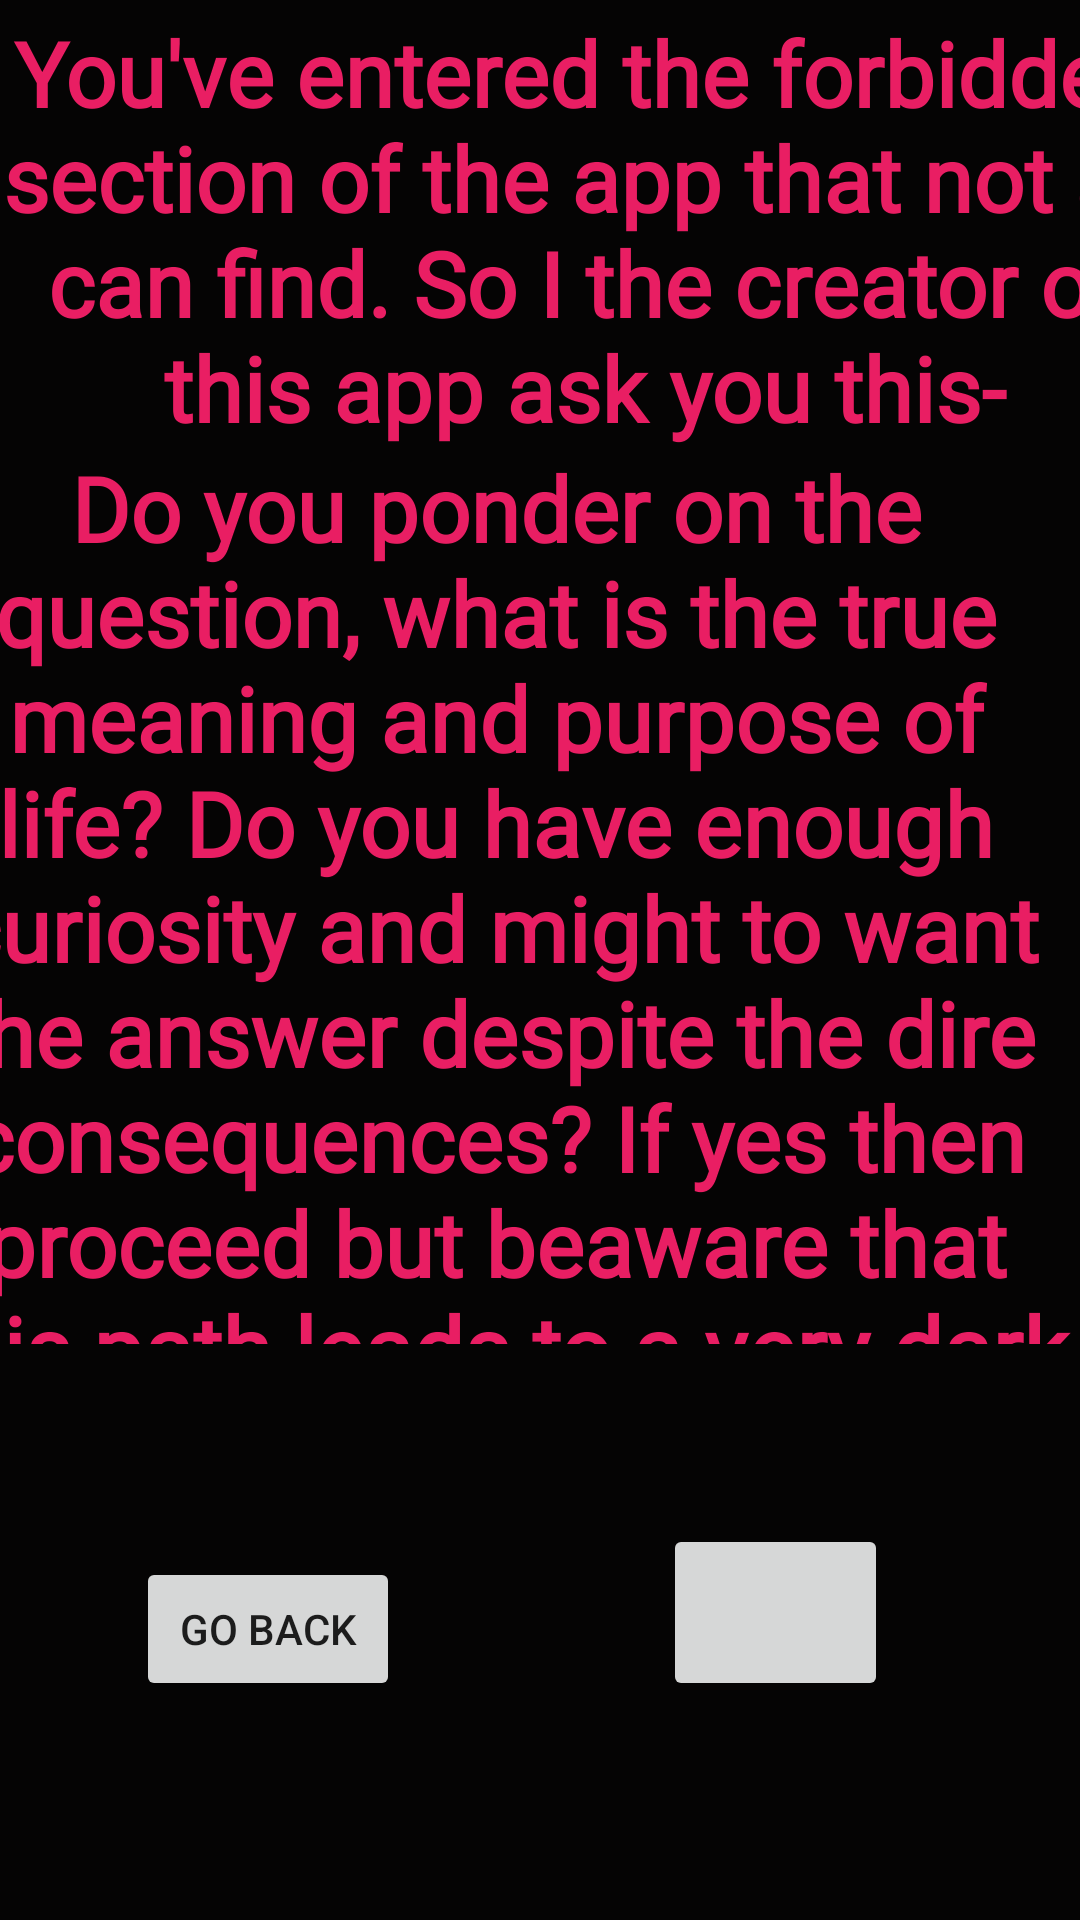

This screen was rendered from an Android layout file. Write that file and the resources it references.
<!-- AndroidManifest.xml: application theme Theme.Mini_Project -->
<!-- res/layout/activity_rick_roll.xml -->
<?xml version="1.0" encoding="utf-8"?>
<androidx.constraintlayout.widget.ConstraintLayout xmlns:android="http://schemas.android.com/apk/res/android"
    xmlns:app="http://schemas.android.com/apk/res-auto"
    xmlns:tools="http://schemas.android.com/tools"
    android:layout_width="match_parent"
    android:layout_height="match_parent"
    android:background="#050404"
    tools:context=".RickRoll_activity">

    <TextView
        android:id="@+id/textView"
        android:layout_width="390dp"
        android:layout_height="145dp"
        android:layout_marginTop="4dp"
        android:fontFamily="@font/astloch"
        android:text="@string/you_ve_entered_the_forbidden_section_of_the_app_that_not_all_can_find_so_i_the_creator_of_this_app_ask_you_this"
        android:textAlignment="center"
        android:textColor="#E91E63"
        android:textSize="30sp"
        android:textStyle="bold"
        app:layout_constraintEnd_toEndOf="parent"
        app:layout_constraintHorizontal_bias="0.0"
        app:layout_constraintStart_toStartOf="parent"
        app:layout_constraintTop_toTopOf="parent"
        tools:ignore="TextSizeCheck" />

    <TextView
        android:id="@+id/textView2"
        android:layout_width="390dp"
        android:layout_height="299dp"
        android:fontFamily="@font/astloch"
        android:text="@string/do_you_ponder_on_the_question_what_is_the_true_meaning_and_purpose_of_life_do_you_have_enough_curiosity_and_might_to_want_the_answer_despite_the_dire_consequences_if_yes_then_proceed_but_beaware_that_this_path_leads_to_a_very_dark_place_from_which_none_have_returned"
        android:textAlignment="center"
        android:textColor="#E91E63"
        android:textSize="30sp"
        android:textStyle="bold"
        app:layout_constraintEnd_toEndOf="parent"
        app:layout_constraintHorizontal_bias="1.0"
        app:layout_constraintStart_toStartOf="parent"
        app:layout_constraintTop_toBottomOf="@+id/textView"
        tools:ignore="TextSizeCheck" />

    <ImageButton
        android:id="@+id/imageButton2"
        android:layout_width="75dp"
        android:layout_height="59dp"
        android:layout_marginTop="60dp"
        android:layout_marginEnd="64dp"
        android:scaleType="fitCenter"
        app:layout_constraintEnd_toEndOf="parent"
        app:layout_constraintTop_toBottomOf="@+id/textView2"
        app:srcCompat="@drawable/skull"
        tools:ignore="ContentDescription,SpeakableTextPresentCheck" />

    <Button
        android:id="@+id/button17"
        android:layout_width="wrap_content"
        android:layout_height="wrap_content"
        android:text="@string/go_back"
        app:layout_constraintBottom_toBottomOf="@+id/imageButton2"
        app:layout_constraintEnd_toStartOf="@+id/imageButton2"
        app:layout_constraintHorizontal_bias="0.342"
        app:layout_constraintStart_toStartOf="parent"
        app:layout_constraintTop_toTopOf="@+id/imageButton2"
        app:layout_constraintVertical_bias="1.0" />

</androidx.constraintlayout.widget.ConstraintLayout>
<!-- resources referenced by this layout -->
<resources>
  <string name="do_you_ponder_on_the_question_what_is_the_true_meaning_and_purpose_of_life_do_you_have_enough_curiosity_and_might_to_want_the_answer_despite_the_dire_consequences_if_yes_then_proceed_but_beaware_that_this_path_leads_to_a_very_dark_place_from_which_none_have_returned">Do you ponder on the question, what is the true meaning and purpose of life? Do you have enough curiosity and might to want the answer despite the dire consequences? If yes then proceed but beaware that this path leads to a very dark place from which none have returned . . . .</string>
  <string name="go_back">Go Back</string>
  <string name="you_ve_entered_the_forbidden_section_of_the_app_that_not_all_can_find_so_i_the_creator_of_this_app_ask_you_this">You\'ve entered the forbidden section of the app that not all can find. So I the creator of this app ask you this-</string>
  <style name="Theme.Mini_Project" parent="Theme.MaterialComponents.DayNight.DarkActionBar">
          
          <item name="colorPrimary">@color/purple_500</item>
          <item name="colorPrimaryVariant">@color/purple_700</item>
          <item name="colorOnPrimary">@color/white</item>
          
          <item name="colorSecondary">@color/teal_200</item>
          <item name="colorSecondaryVariant">@color/teal_700</item>
          <item name="colorOnSecondary">@color/black</item>
          
          <item name="android:statusBarColor">?attr/colorPrimaryVariant</item>
          
      </style>
  <!-- not gathered from this repository: default colours our renderer supplied (Android Studio template values) -->
  <color name="purple_500">#FF6200EE</color>
  <color name="purple_700">#FF3700B3</color>
  <color name="teal_200">#FF03DAC5</color>
  <color name="teal_700">#FF018786</color>
  <color name="black">#FF000000</color>
  <color name="white">#FFFFFFFF</color>
</resources>
